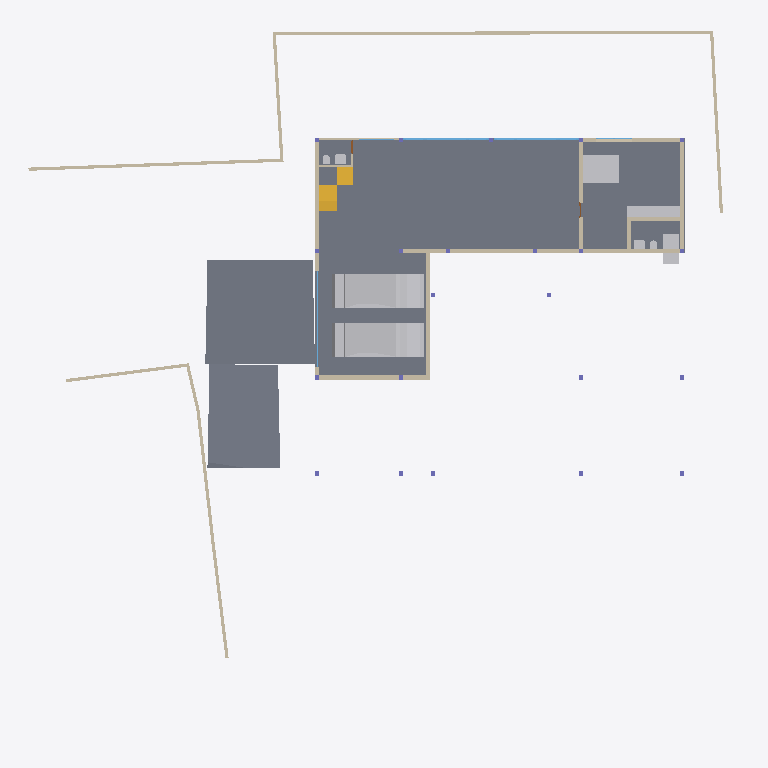
Plan cut of the same IFC building model at storey 'BF' (level -2.55 m, cut at -1.15 m), seen from above with north up, elements coloured by IFC class: 20 walls (beige), 9 other elements (light grey), 6 slabs (grey), 5 windows (light blue), 2 stair flights (yellow). Cut surfaces are drawn darker.
Extent 40.0 m × 39.7 m × 7.7 m (x, y, z). Storeys (5): BF at -2.55 m; 00 at 0.00 m; GF at 0.45 m; GF Lintel at 3.15 m; FF at 3.65 m. Elements (265): 57 IfcWall, 51 IfcBeam, 37 IfcWindow, 29 IfcFurniture, 22 IfcColumn, 19 IfcSlab, 18 IfcSanitaryTerminal, 12 IfcDoor, 6 IfcFurnishingElement, 3 IfcCovering, 3 IfcElectricAppliance, 3 IfcVehicle.

HEADER;
FILE_DESCRIPTION(('ViewDefinition [CoordinationView]'),'2;1');
FILE_NAME('Manilal.ifc','2025-01-24T16:35:42+05:30',(),(),'IfcOpenShell 0.8.0','Bonsai 0.8.0','');
FILE_SCHEMA(('IFC4X3'));
ENDSEC;
DATA;
#1480=IFCPROJECT('2TuuvCHJz54PsFPcraEbH$',$,'My Project',$,$,$,$,(#3,#128),#1481);
#3305=IFCSITE('0lpfVeOW52QfroqLYyHNY2',$,'My Site',$,$,#26,$,$,$,$,$,$,$,$);
#22021=IFCSITE('3bEIgyqTrDuwi1cEDDCOva',$,'Site',$,$,#22364,#22354,$,$,$,$,$,$,$);
#3313=IFCBUILDING('0MzaWOaS178x5FMqOflU3C',$,'My Building',$,$,#25,$,$,$,$,$,$);
#2081=IFCBUILDINGSTOREY('09kFoqoxrCvB1_fcEsMZsQ',$,'GF',$,$,#217,$,$,$,$);
#2986=IFCBUILDINGSTOREY('0zoFHJ9PnFW80M$mIVDQW3',$,'BF',$,$,#14477,$,$,$,$);
#17145=IFCBUILDINGSTOREY('0MckaoTknA3edZMUNhTyAK',$,'FF',$,$,#17254,$,$,$,$);
#20035=IFCBUILDINGSTOREY('3LpnsPikv4mRTBpfC3WQtx',$,'00',$,$,#20051,$,$,$,$);
#23582=IFCBUILDINGSTOREY('0DtUgpQ1b6nBmkLmvc_ehu',$,'GF Lintel',$,$,#23767,$,$,$,$);
#15655=IFCSLAB('3aSar1Jj9DLfSAmIm2knx1',$,'Slab',$,$,#16119,#15669,$,$);
#94438=IFCSLAB('2EraIgkGPAQP6d2WAmWu9T',$,'Slab',$,$,#94439,#94459,$,$);
#29381=IFCSLAB('30Y2A3Waj1_g7GRY9nwvu4',$,'Slab',$,$,#45978,#29392,$,$);
#171502=IFCSLAB('0c8vQDYuf2EAnV3l_uawKu',$,'Slab',$,$,#171548,#171523,$,$);
#29348=IFCSLAB('1A5GJs4GvBjeLaBLjkEViO',$,'Slab',$,$,#46131,#29359,$,$);
#19398=IFCVEHICLE('0rzGDxo0H1CRYsT$ARQpVS',$,'Vehicle',$,$,#93185,#19411,$,$);
#93186=IFCVEHICLE('09kCGSf$LDBwv0agp2PRhM',$,'Vehicle',$,$,#93409,#93199,$,$);
#28303=IFCWALL('27XUrfdFf8NB4WaAp9CQAl',$,'Wall',$,$,#28458,#28314,$,$);
#30905=IFCWALL('0J9S4Srlb1MOsgNvH90_Ni',$,'Wall',$,$,#30979,#30916,$,$);
#171459=IFCFURNITURE('2eCSdMrzH5F8FKRq_Kat7X',$,'Furniture',$,$,#171543,#171491,$,$);
#28186=IFCWALL('2UlyJbGOL47vem9W3W5T7b',$,'Wall',$,$,#29423,#28197,$,$);
#94395=IFCFURNITURE('2vfnp1J551PeJOiRp0gRrd',$,'Furniture',$,$,#171405,#94407,$,$);
#26216=IFCWALL('0OsEPs_bHDiuVXt9yc07Ua',$,'Wall',$,$,#28368,#26227,$,$);
#14894=IFCWALL('3LM7Pm6Iv8$Bf3kD16vEYX',$,'Wall',$,$,#15769,#14905,$,$);
#14810=IFCWALL('1YbjuILpv4AxLe7Ucp54z8',$,'Wall',$,$,#19458,#14821,$,$);
#51049=IFCSTAIRFLIGHT('0QDG9AXQX0PgjOZTZBSSJQ',$,'StairFlight',$,$,#81886,#51062,$,12,11,0.174999992052714,0.150000005960464,.STRAIGHT.);
#15914=IFCWALL('3tDJ76NTfCAufcXES8CpBj',$,'Wall',$,$,#171538,#15920,$,$);
#29467=IFCWALL('2U66_ERPrD$A$2PTOc1bPA',$,'Wall',$,$,#29544,#29478,$,$);
#94098=IFCSANITARYTERMINAL('2GoFTjYOrAPA571VNh_yOb',$,'SanitaryTerminal',$,$,#101926,#94129,$,$);
#28224=IFCWALL('10RvTK_K97Xg3Zon6pJwxP',$,'Wall',$,$,#29428,#28235,$,$);
#27060=IFCWALL('10l$0x7lzBbBMMGF1qxI0s',$,'Wall',$,$,#27511,#27071,$,$);
#27353=IFCWALL('2Y2Bm57Cb8Exxz7st0aRUc',$,'Wall',$,$,#27521,#27364,$,$);
#26619=IFCWALL('0FMxrmeoPF7x0oR7G9$aVh',$,'Wall',$,$,#27506,#26630,$,$);
#101546=IFCWALL('0Rf_6ET3jB1A$TE_PSB8cB',$,'Wall',$,$,#158098,#101557,$,$);
#170412=IFCWALL('02QSUeXF96zws6rSEwOtxB',$,'Wall',$,$,#170548,#170423,$,$);
#31084=IFCSLAB('2mJ_WBIbT6SAfJpED8Xgcm',$,'Slab',$,$,#81881,#31095,$,$);
#90632=IFCSTAIRFLIGHT('1sEo_XwtX0kBIaht49MRo0',$,'StairFlight',$,$,#90870,#90664,$,3,2,0.133333335320155,0.25,.STRAIGHT.);
#94216=IFCWALL('3MYNLO0YbBEBK4NTBTPS6V',$,'Wall',$,$,#101936,#94227,$,$);
#130284=IFCWINDOW('2AleWTeobD$hZ4$H_D6tN4',$,'Window',$,$,#130328,#130302,$,2.79999995231628,4.82399988174438,$,.TRIPLE_PANEL_VERTICAL.,$);
#130193=IFCWINDOW('0UN_tHGzvDBxHu4M4XT0pT',$,'Window',$,$,#130283,#130211,$,2.79999995231628,4.82399988174438,$,.TRIPLE_PANEL_VERTICAL.,$);
#27098=IFCWALL('2qQNxnpy98iB6JMyhLi2FK',$,'Wall',$,$,#27516,#27109,$,$);
#171549=IFCWALL('3mtSoWz2X6r8NAYETDCyFk',$,'Wall',$,$,#171593,#171560,$,$);
#94278=IFCWALL('3gMia$$xn0kPMCm6dqLabU',$,'Wall',$,$,#171390,#94289,$,$);
#157929=IFCSANITARYTERMINAL('1fQERzEw932PSVsf5Pan1Y',$,'SanitaryTerminal',$,$,#158159,#157942,$,$);
#14729=IFCWALL('2kOOzhf3b4QORblHJUR6b5',$,'Wall',$,$,#29446,#14740,$,$);
#94177=IFCSANITARYTERMINAL('3U1S4YgSv2bATsqyIfpscE',$,'SanitaryTerminal',$,$,#101864,#94208,$,$);
#18623=IFCWINDOW('0ge9G9fGz6TwGxq3OxN388',$,'Window.013',$,$,#49965,#44702,'DB',2.79999995231628,5.40000009536743,$,$,$);
#157672=IFCWALL('0uchRx$l984OM1mMLwWf3F',$,'Wall',$,$,#157717,#157683,$,$);
#101891=IFCSANITARYTERMINAL('1ynXfcIYL2FgZOvaNltjdb',$,'SanitaryTerminal',$,$,#158139,#101904,$,$);
#94059=IFCSANITARYTERMINAL('26hsVniF59Sf55pwLrvsty',$,'SanitaryTerminal',$,$,#101890,#94090,$,$);
#172444=IFCWINDOW('1I$m9pgf90fgGvwQyIcN2_',$,'Window',$,$,#172532,#172475,$,1.79999995231628,3.45000004768372,$,$,$);
#172559=IFCWINDOW('2uxYnZVpv7bPCtfDduiDZk',$,'Window',$,$,#172629,#172572,$,1.79999995231628,3.45000004768372,$,$,$);
ENDSEC;
